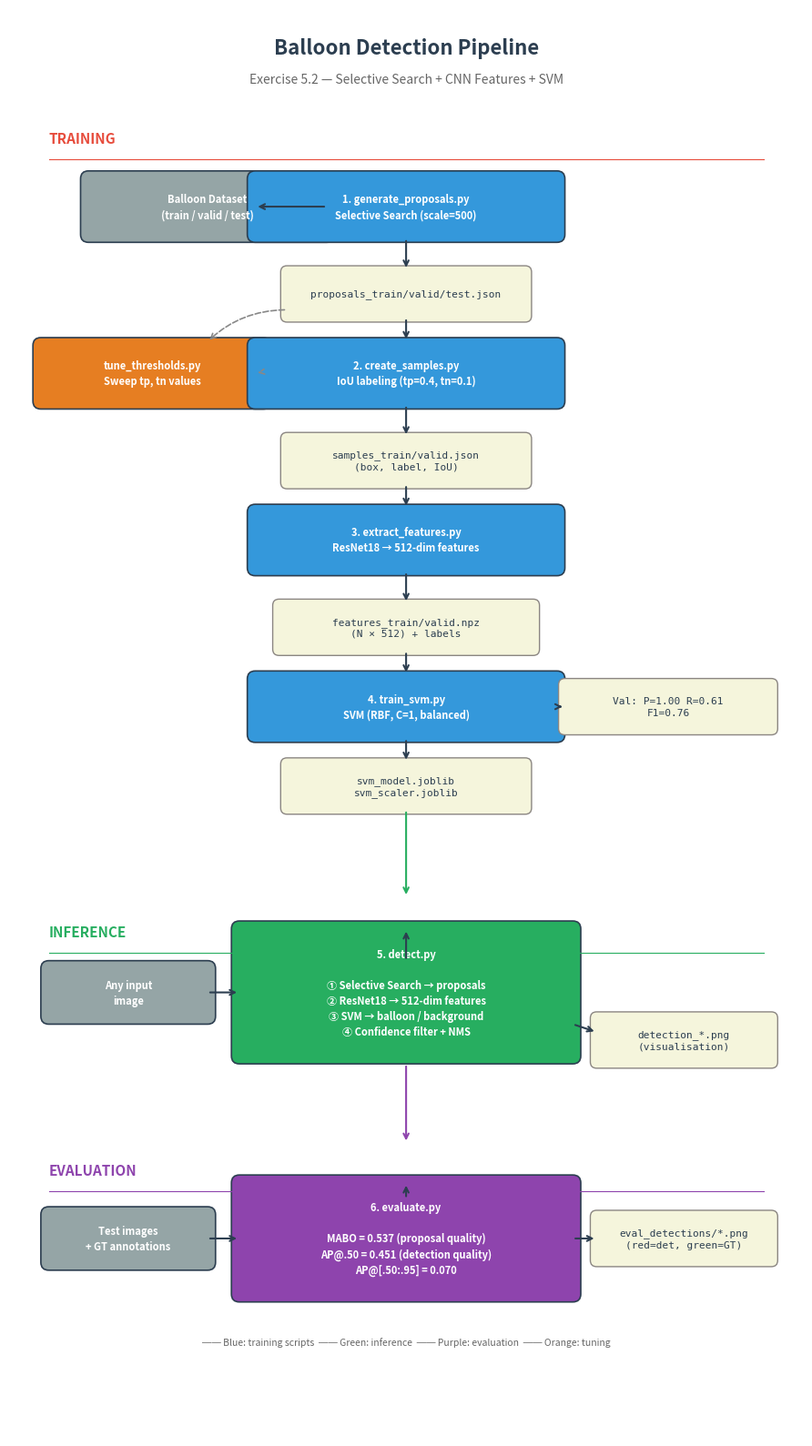

Reproduce this figure in Python. (Note: this script raises an exception after producing the figure.)
"""
Generate a pipeline diagram for the balloon detection report.
Outputs: ../results/pipeline_diagram.png
"""

import matplotlib.pyplot as plt
import matplotlib.patches as mpatches
from matplotlib.patches import FancyBboxPatch, FancyArrowPatch


def draw_box(ax, x, y, w, h, text, color='#4A90D9', text_color='white',
             fontsize=9, style='round,pad=0.1'):
    """Draw a rounded rectangle with centered text."""
    box = FancyBboxPatch(
        (x - w/2, y - h/2), w, h,
        boxstyle=style,
        facecolor=color, edgecolor='#2C3E50', linewidth=1.2)
    ax.add_patch(box)
    ax.text(x, y, text, ha='center', va='center',
            fontsize=fontsize, color=text_color, fontweight='bold',
            linespacing=1.4)


def draw_file_box(ax, x, y, w, h, text, fontsize=8):
    """Draw a file/data box (lighter style)."""
    box = FancyBboxPatch(
        (x - w/2, y - h/2), w, h,
        boxstyle='round,pad=0.08',
        facecolor='#F5F5DC', edgecolor='#8B8682', linewidth=1.0,
        linestyle='-')
    ax.add_patch(box)
    ax.text(x, y, text, ha='center', va='center',
            fontsize=fontsize, color='#2C3E50', family='monospace',
            linespacing=1.3)


def draw_arrow(ax, x1, y1, x2, y2, color='#2C3E50'):
    """Draw an arrow between two points."""
    ax.annotate('', xy=(x2, y2), xytext=(x1, y1),
                arrowprops=dict(
                    arrowstyle='->', color=color,
                    lw=1.5, connectionstyle='arc3,rad=0'))


def draw_side_arrow(ax, x1, y1, x2, y2, color='#888888'):
    """Draw a dashed side arrow (for auxiliary connections)."""
    ax.annotate('', xy=(x2, y2), xytext=(x1, y1),
                arrowprops=dict(
                    arrowstyle='->', color=color,
                    lw=1.2, linestyle='dashed',
                    connectionstyle='arc3,rad=0.2'))


def main():
    fig, ax = plt.subplots(1, figsize=(10, 16))
    ax.set_xlim(-5, 5)
    ax.set_ylim(-1, 17)
    ax.set_aspect('equal')
    ax.axis('off')

    # Title
    ax.text(0, 16.5, 'Balloon Detection Pipeline', ha='center', va='center',
            fontsize=16, fontweight='bold', color='#2C3E50')
    ax.text(0, 16.1, 'Exercise 5.2 — Selective Search + CNN Features + SVM',
            ha='center', va='center', fontsize=10, color='#666666')

    # Phase labels
    ax.text(-4.5, 15.3, 'TRAINING', fontsize=11, fontweight='bold',
            color='#E74C3C', rotation=0)
    ax.axhline(y=15.1, xmin=0.05, xmax=0.95, color='#E74C3C',
               linewidth=0.8, linestyle='-')

    ax.text(-4.5, 5.3, 'INFERENCE', fontsize=11, fontweight='bold',
            color='#27AE60', rotation=0)
    ax.axhline(y=5.1, xmin=0.05, xmax=0.95, color='#27AE60',
               linewidth=0.8, linestyle='-')

    ax.text(-4.5, 2.3, 'EVALUATION', fontsize=11, fontweight='bold',
            color='#8E44AD', rotation=0)
    ax.axhline(y=2.1, xmin=0.05, xmax=0.95, color='#8E44AD',
               linewidth=0.8, linestyle='-')

    # ---- TRAINING PHASE ----

    # Step 1: Dataset
    draw_box(ax, -2.5, 14.5, 3.0, 0.7,
             'Balloon Dataset\n(train / valid / test)',
             color='#95A5A6', fontsize=8)

    # Step 1: Generate proposals
    draw_box(ax, 0, 14.5, 3.8, 0.7,
             '1. generate_proposals.py\nSelective Search (scale=500)',
             color='#3498DB', fontsize=8)

    draw_arrow(ax, -1.0, 14.5, -1.9, 14.5)  # dataset -> generate

    # Proposals output
    draw_file_box(ax, 0, 13.4, 3.0, 0.55,
                  'proposals_train/valid/test.json')

    draw_arrow(ax, 0, 14.1, 0, 13.7)

    # Tune thresholds (side)
    draw_box(ax, -3.2, 12.4, 2.8, 0.7,
             'tune_thresholds.py\nSweep tp, tn values',
             color='#E67E22', fontsize=8)

    draw_side_arrow(ax, -1.5, 13.2, -2.5, 12.8)

    # Step 2: Create samples
    draw_box(ax, 0, 12.4, 3.8, 0.7,
             '2. create_samples.py\nIoU labeling (tp=0.4, tn=0.1)',
             color='#3498DB', fontsize=8)

    draw_arrow(ax, 0, 13.1, 0, 12.8)
    draw_side_arrow(ax, -1.8, 12.4, -1.9, 12.4)

    # Samples output
    draw_file_box(ax, 0, 11.3, 3.0, 0.55,
                  'samples_train/valid.json\n(box, label, IoU)')

    draw_arrow(ax, 0, 12.0, 0, 11.6)

    # Step 3: Extract features
    draw_box(ax, 0, 10.3, 3.8, 0.7,
             '3. extract_features.py\nResNet18 → 512-dim features',
             color='#3498DB', fontsize=8)

    draw_arrow(ax, 0, 11.0, 0, 10.7)

    # Features output
    draw_file_box(ax, 0, 9.2, 3.2, 0.55,
                  'features_train/valid.npz\n(N × 512) + labels')

    draw_arrow(ax, 0, 9.9, 0, 9.5)

    # Step 4: Train SVM
    draw_box(ax, 0, 8.2, 3.8, 0.7,
             '4. train_svm.py\nSVM (RBF, C=1, balanced)',
             color='#3498DB', fontsize=8)

    draw_arrow(ax, 0, 8.9, 0, 8.6)

    # SVM metrics (side)
    draw_file_box(ax, 3.3, 8.2, 2.6, 0.55,
                  'Val: P=1.00 R=0.61\nF1=0.76')
    draw_arrow(ax, 1.9, 8.2, 2.0, 8.2)

    # Model output
    draw_file_box(ax, 0, 7.2, 3.0, 0.55,
                  'svm_model.joblib\nsvm_scaler.joblib')

    draw_arrow(ax, 0, 7.8, 0, 7.5)

    # Vertical connector to inference
    draw_arrow(ax, 0, 6.9, 0, 5.8, color='#27AE60')

    # ---- INFERENCE PHASE ----

    # detect.py box — wider to fit content
    draw_box(ax, 0, 4.6, 4.2, 1.6,
             '5. detect.py\n\n'
             '① Selective Search → proposals\n'
             '② ResNet18 → 512-dim features\n'
             '③ SVM → balloon / background\n'
             '④ Confidence filter + NMS',
             color='#27AE60', fontsize=8, text_color='white')

    draw_arrow(ax, 0, 5.0, 0, 5.4)

    # Input image (left)
    draw_box(ax, -3.5, 4.6, 2.0, 0.6,
             'Any input\nimage',
             color='#95A5A6', fontsize=8)
    draw_arrow(ax, -2.5, 4.6, -2.1, 4.6)

    # Output (right)
    draw_file_box(ax, 3.5, 4.0, 2.2, 0.55,
                  'detection_*.png\n(visualisation)')
    draw_arrow(ax, 2.1, 4.2, 2.4, 4.1)

    # Connector to evaluation
    draw_arrow(ax, 0, 3.7, 0, 2.7, color='#8E44AD')

    # ---- EVALUATION PHASE ----

    # evaluate.py
    draw_box(ax, 0, 1.5, 4.2, 1.4,
             '6. evaluate.py\n\n'
             'MABO = 0.537 (proposal quality)\n'
             'AP@.50 = 0.451 (detection quality)\n'
             'AP@[.50:.95] = 0.070',
             color='#8E44AD', fontsize=8, text_color='white')

    draw_arrow(ax, 0, 2.0, 0, 2.2)

    # Inputs to evaluate (left)
    draw_box(ax, -3.5, 1.5, 2.0, 0.6,
             'Test images\n+ GT annotations',
             color='#95A5A6', fontsize=8)
    draw_arrow(ax, -2.5, 1.5, -2.1, 1.5)

    # Output (right)
    draw_file_box(ax, 3.5, 1.5, 2.2, 0.55,
                  'eval_detections/*.png\n(red=det, green=GT)')
    draw_arrow(ax, 2.1, 1.5, 2.4, 1.5)

    # Legend
    ax.text(0, 0.2, '── Blue: training scripts  ── Green: inference  '
            '── Purple: evaluation  ── Orange: tuning',
            ha='center', va='center', fontsize=7.5, color='#666666',
            style='italic')

    plt.tight_layout()
    out_path = '../results/pipeline_diagram.png'
    fig.savefig(out_path, dpi=200, bbox_inches='tight',
                facecolor='white', edgecolor='none')
    print(f"Saved to {out_path}")
    plt.close(fig)


if __name__ == '__main__':
    main()
